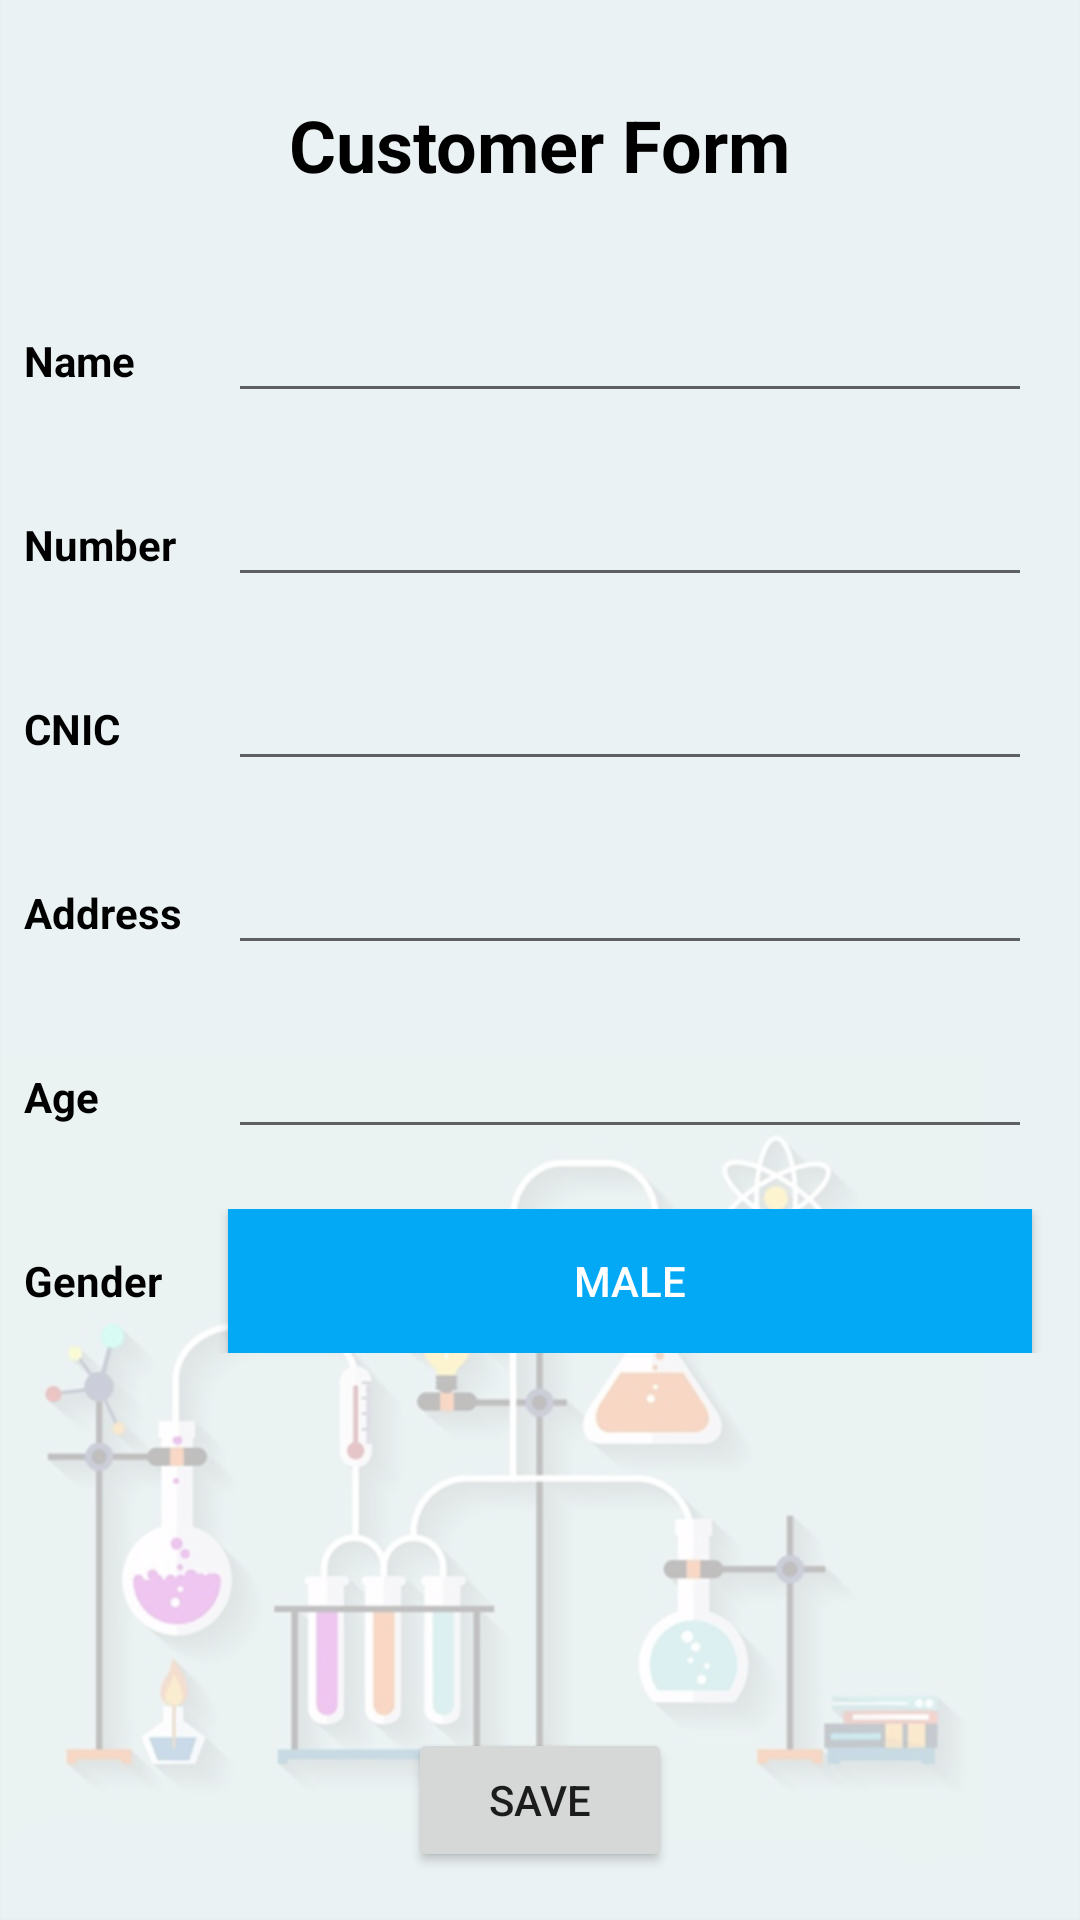

Layout XML and referenced resources for this Android screen:
<!-- AndroidManifest.xml: application theme Theme.LabManagementSystem -->
<!-- res/layout/activity_new_customer.xml -->
<?xml version="1.0" encoding="utf-8"?>
<androidx.constraintlayout.widget.ConstraintLayout xmlns:android="http://schemas.android.com/apk/res/android"
    xmlns:app="http://schemas.android.com/apk/res-auto"
    xmlns:tools="http://schemas.android.com/tools"
    android:layout_width="match_parent"
    android:layout_height="match_parent"
    android:background="@drawable/login"
    tools:context=".newCustomer">

    <TextView
        android:id="@+id/textView5"
        android:layout_width="wrap_content"
        android:layout_height="wrap_content"
        android:layout_marginTop="32dp"
        android:text="Customer Form"
        android:textColor="@color/black"
        android:textSize="24sp"
        android:textStyle="bold"
        app:layout_constraintEnd_toEndOf="parent"
        app:layout_constraintStart_toStartOf="parent"
        app:layout_constraintTop_toTopOf="parent" />

    <LinearLayout
        android:layout_width="match_parent"
        android:layout_height="wrap_content"
        android:layout_marginTop="32dp"
        android:orientation="vertical"
        app:layout_constraintEnd_toEndOf="parent"
        app:layout_constraintStart_toStartOf="parent"
        app:layout_constraintTop_toBottomOf="@+id/textView5">

        <LinearLayout
            android:layout_width="match_parent"
            android:layout_height="match_parent"
            android:orientation="horizontal">

            <TextView
                android:id="@+id/textView9"
                android:layout_width="60dp"
                android:layout_height="wrap_content"
                android:layout_marginStart="8dp"
                android:layout_marginLeft="8dp"
                android:text="Name"
                android:textColor="@color/black"
                android:textStyle="bold" />

            <EditText
                android:id="@+id/et_name"
                android:layout_width="wrap_content"
                android:layout_height="wrap_content"
                android:layout_marginStart="8dp"
                android:layout_marginLeft="8dp"
                android:layout_marginEnd="16dp"
                android:layout_marginRight="16dp"
                android:layout_marginBottom="20dp"
                android:layout_weight="1"
                android:ems="10"
                android:inputType="textPersonName" />
        </LinearLayout>

        <LinearLayout
            android:layout_width="match_parent"
            android:layout_height="match_parent"
            android:orientation="horizontal">

            <TextView
                android:id="@+id/textView8"
                android:layout_width="60dp"
                android:layout_height="wrap_content"
                android:layout_marginStart="8dp"
                android:layout_marginLeft="8dp"
                android:text="Number"
                android:textColor="@color/black"
                android:textStyle="bold" />

            <EditText
                android:id="@+id/et_number"
                android:layout_width="wrap_content"
                android:layout_height="wrap_content"
                android:layout_marginStart="8dp"
                android:layout_marginLeft="8dp"
                android:layout_marginEnd="16dp"
                android:layout_marginRight="16dp"
                android:layout_marginBottom="20dp"
                android:layout_weight="1"
                android:ems="10"
                android:inputType="textPersonName" />
        </LinearLayout>

        <LinearLayout
            android:layout_width="match_parent"
            android:layout_height="match_parent"
            android:orientation="horizontal">

            <TextView
                android:id="@+id/textView12"
                android:layout_width="60dp"
                android:layout_height="wrap_content"
                android:layout_marginStart="8dp"
                android:layout_marginLeft="8dp"
                android:text="CNIC"
                android:textColor="@color/black"
                android:textStyle="bold" />

            <EditText
                android:id="@+id/et_cnic"
                android:layout_width="wrap_content"
                android:layout_height="wrap_content"
                android:layout_marginStart="8dp"
                android:layout_marginLeft="8dp"
                android:layout_marginEnd="16dp"
                android:layout_marginRight="16dp"
                android:layout_marginBottom="20dp"
                android:layout_weight="1"
                android:ems="10"
                android:inputType="textPersonName" />
        </LinearLayout>

        <LinearLayout
            android:layout_width="match_parent"
            android:layout_height="match_parent"
            android:orientation="horizontal">

            <TextView
                android:id="@+id/textView11"
                android:layout_width="60dp"
                android:layout_height="wrap_content"
                android:layout_marginStart="8dp"
                android:layout_marginLeft="8dp"
                android:text="Address"
                android:textColor="@color/black"
                android:textStyle="bold" />

            <EditText
                android:id="@+id/et_address"
                android:layout_width="wrap_content"
                android:layout_height="wrap_content"
                android:layout_marginStart="8dp"
                android:layout_marginLeft="8dp"
                android:layout_marginEnd="16dp"
                android:layout_marginRight="16dp"
                android:layout_marginBottom="20dp"
                android:layout_weight="1"
                android:ems="10"
                android:inputType="textPersonName" />
        </LinearLayout>

        <LinearLayout
            android:layout_width="match_parent"
            android:layout_height="match_parent"
            android:orientation="horizontal">

            <TextView
                android:id="@+id/textView10"
                android:layout_width="60dp"
                android:layout_height="wrap_content"
                android:layout_marginStart="8dp"
                android:layout_marginLeft="8dp"
                android:text="Age"
                android:textColor="@color/black"
                android:textStyle="bold" />

            <EditText
                android:id="@+id/et_age"
                android:layout_width="wrap_content"
                android:layout_height="wrap_content"
                android:layout_marginStart="8dp"
                android:layout_marginLeft="8dp"
                android:layout_marginEnd="16dp"
                android:layout_marginRight="16dp"
                android:layout_marginBottom="20dp"
                android:layout_weight="1"
                android:ems="10"
                android:inputType="textPersonName" />
        </LinearLayout>

        <LinearLayout
            android:layout_width="match_parent"
            android:layout_height="match_parent"
            android:orientation="horizontal">

            <TextView
                android:id="@+id/textView13"
                android:layout_width="60dp"
                android:layout_height="wrap_content"
                android:layout_marginStart="8dp"
                android:layout_marginLeft="8dp"
                android:text="Gender"
                android:textColor="@color/black"
                android:textStyle="bold" />

            <ToggleButton
                android:id="@+id/switch_gender"
                android:layout_width="match_parent"
                android:layout_height="wrap_content"
                android:layout_marginStart="8dp"
                android:layout_marginLeft="8dp"
                android:layout_marginEnd="16dp"
                android:layout_marginRight="16dp"
                android:background="#03A9F4"
                android:text="ToggleButton"
                android:textColor="#FFFFFF"
                android:textOff="Male"
                android:textOn="Female" />

        </LinearLayout>

    </LinearLayout>

    <Button
        android:id="@+id/btn_saveCustomer"
        android:layout_width="wrap_content"
        android:layout_height="wrap_content"
        android:layout_marginBottom="16dp"
        android:text="Save"
        app:layout_constraintBottom_toBottomOf="parent"
        app:layout_constraintEnd_toEndOf="parent"
        app:layout_constraintStart_toStartOf="parent" />

</androidx.constraintlayout.widget.ConstraintLayout>
<!-- resources referenced by this layout -->
<resources>
  <!-- drawable login: png bitmap (drawable, 79168 bytes) -->
  <style name="Theme.LabManagementSystem" parent="Theme.MaterialComponents.Light.NoActionBar">
          
          <item name="colorPrimary">@color/purple_500</item>
          <item name="colorPrimaryVariant">#03A9F4</item>
          <item name="colorOnPrimary">@color/black</item>
          
          <item name="colorSecondary">@color/teal_200</item>
          <item name="colorSecondaryVariant">@color/teal_700</item>
          <item name="colorOnSecondary">@color/black</item>
          
          <item name="android:statusBarColor" tools:targetApi="l">?attr/colorPrimaryVariant</item>
          
      </style>
  <!-- not gathered from this repository: default colours our renderer supplied (Android Studio template values) -->
  <color name="purple_500">#FF6200EE</color>
  <color name="teal_200">#FF03DAC5</color>
  <color name="teal_700">#FF018786</color>
  <color name="black">#FF000000</color>
</resources>
